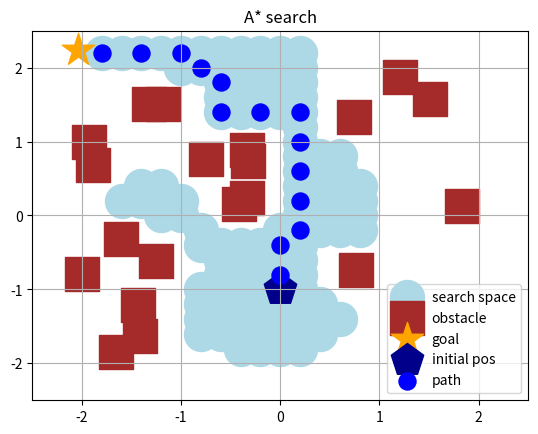

The matplotlib source for this figure:
import numpy as np
import matplotlib.pyplot as plt
np.set_printoptions(precision=2, suppress=True)

STEP_SIZE = 0.2
MIN_GOAL_DIST = np.sqrt(2*STEP_SIZE**2)
MIN_OBST_DIST = 0.5

posMod = [
	[-1, 1],
	[0, 1],
	[1, 1],
	[1, 0],
	[1, -1],
	[0, -1],
	[-1, -1],
	[-1, 0]
]

np.random.seed(1)
obs = 4*np.random.rand(20, 2) - 2
goal = np.array([-2.04, 2.24])
init = np.array([0, -1])
path = np.array([init])
searchSpace = np.array([init])

class Node:
	def __init__(self, pos, posf, g, h, parent):
		self.pos = pos
		self.posf = posf
		self.g = g
		self.h = h
		self.parent = parent

def euclid(pos1, pos2):
	return np.sqrt((pos2[0] - pos1[0])**2 + (pos2[1] - pos1[1])**2)

def contains(list, pos):
	for i in range(len(list)):
		if list[i].pos[0] == pos[0] and list[i].pos[1] == pos[1]:
			return i
	return -1

def backtrack(node):
	global path
	path = np.array([node.posf])
	print(f'node: {node.posf}')
	count = 0
	while node.parent != None:
		node = node.parent
		if (count % 2):
			path = np.concatenate((path, [node.posf]))
		count += 1

def a_star():
	global path, searchSpace
	initNode = Node([0, 0], [init[0], init[1]], 0, euclid(init, goal), None)
	openQueue = [initNode]
	closedQueue = []
	
	iter = 0
	while len(openQueue) > 0 and iter < 1000:
		iter = iter+1
		node = openQueue[0]
		index = 0
		for i in range(1, len(openQueue)):
			if ((openQueue[i].g + openQueue[i].h) < (node.g + node.h)):
				node = openQueue[i]
				index = i
		openQueue.remove(openQueue[index])

		if node != None:
			searchSpace = np.concatenate((searchSpace, [node.posf]))
			closedQueue.append(node)
			if node.h < MIN_GOAL_DIST:
				backtrack(node)
				return

		for i in range(8):
			posI = [node.pos[0] + posMod[i][0], node.pos[1] + posMod[i][1]]
			fC = contains(closedQueue, posI)
			if fC == -1:
				posF = [init[0] + posI[0] * STEP_SIZE, init[1] + posI[1] * STEP_SIZE]
				fC = 0
				for j in range(len(obs)):
					if euclid(obs[j], posF) < MIN_OBST_DIST:
						fC = 1
						break
				if not fC:
					fC = contains(openQueue, posI)
					cost = np.sqrt(2*STEP_SIZE) if (i % 2) == 0 else STEP_SIZE 
					if fC == -1:	
						newNode = Node(posI, posF, node.g + cost, euclid(posF, goal), node)
						openQueue.append(newNode)
					elif (node.g + cost) < openQueue[fC].g:
						openQueue[fC].g = node.g + cost
						openQueue[fC].parent = node

	backtrack(node)
	#path = np.array([i.posf for i in closedQueue])
		
def plot():
	plt.scatter(searchSpace[:,0], searchSpace[:,1], s=600, c='lightblue', label='search space')
	plt.scatter(obs[:,0], obs[:,1], s=600, c='brown', label='obstacle', marker='s')
	plt.scatter(goal[0], goal[1], s=600, c='orange', label='goal', marker='*')
	plt.scatter(init[0], init[1], s=600, c='darkblue', label='initial pos', marker='p')
	plt.scatter(path[:,0], path[:,1], s=600, c='blue', label='path', marker='.')
	plt.xlim(-2.5, 2.5)
	plt.ylim(-2.5, 2.5)
	plt.title('A* search')
	plt.grid()
	plt.legend()
	plt.show()

if __name__ == '__main__':
	a_star()
	plot()